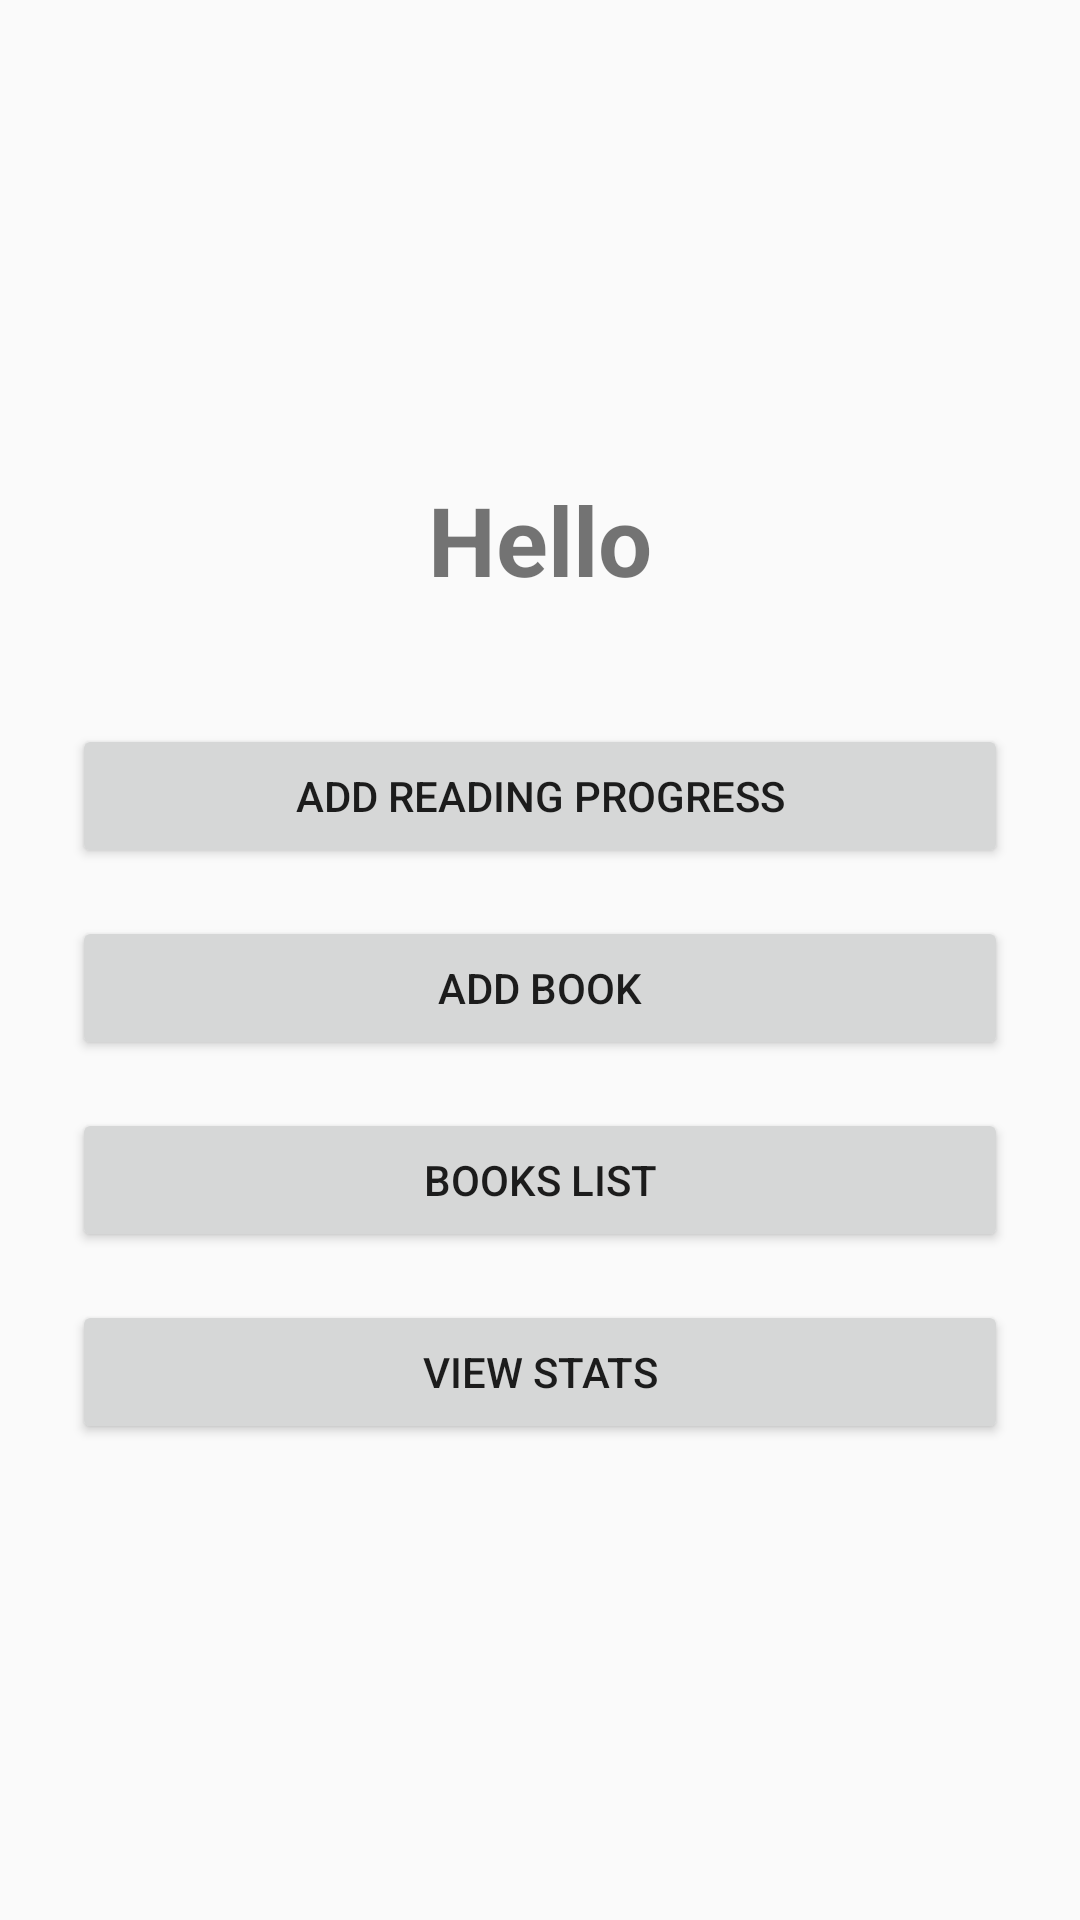

The Android layout XML behind this screen, and the referenced resources:
<!-- AndroidManifest.xml: activity theme Theme.ReadingTracker -->
<!-- res/layout/activity_main.xml -->
<LinearLayout
    xmlns:android="http://schemas.android.com/apk/res/android"
    android:orientation="vertical"
    android:padding="24dp"
    android:gravity="center"
    android:layout_width="match_parent"
    android:layout_height="match_parent">

    <TextView
        android:text="Hello"
        android:textSize="32sp"
        android:textStyle="bold"
        android:layout_marginBottom="40dp"
        android:layout_width="wrap_content"
        android:layout_height="wrap_content"/>

    <Button
        android:id="@+id/btnAddProgress"
        android:text="Add Reading Progress"
        android:layout_width="match_parent"
        android:layout_height="wrap_content"/>

    <Button
        android:id="@+id/btnAddBook"
        android:text="Add Book"
        android:layout_marginTop="16dp"
        android:layout_width="match_parent"
        android:layout_height="wrap_content"/>

    <Button
        android:id="@+id/btnBooksList"
        android:text="Books List"
        android:layout_marginTop="16dp"
        android:layout_width="match_parent"
        android:layout_height="wrap_content"/>

    <Button
        android:id="@+id/btnStats"
        android:text="View Stats"
        android:layout_marginTop="16dp"
        android:layout_width="match_parent"
        android:layout_height="wrap_content"/>

</LinearLayout>
<!-- resources referenced by this layout -->
<resources>
  <style name="Theme.ReadingTracker" parent="Theme.AppCompat.Light.DarkActionBar">
          <item name="colorPrimary">#6200EE</item>
          <item name="colorPrimaryDark">#3700B3</item>
          <item name="colorAccent">#03DAC5</item>
      </style>
</resources>
